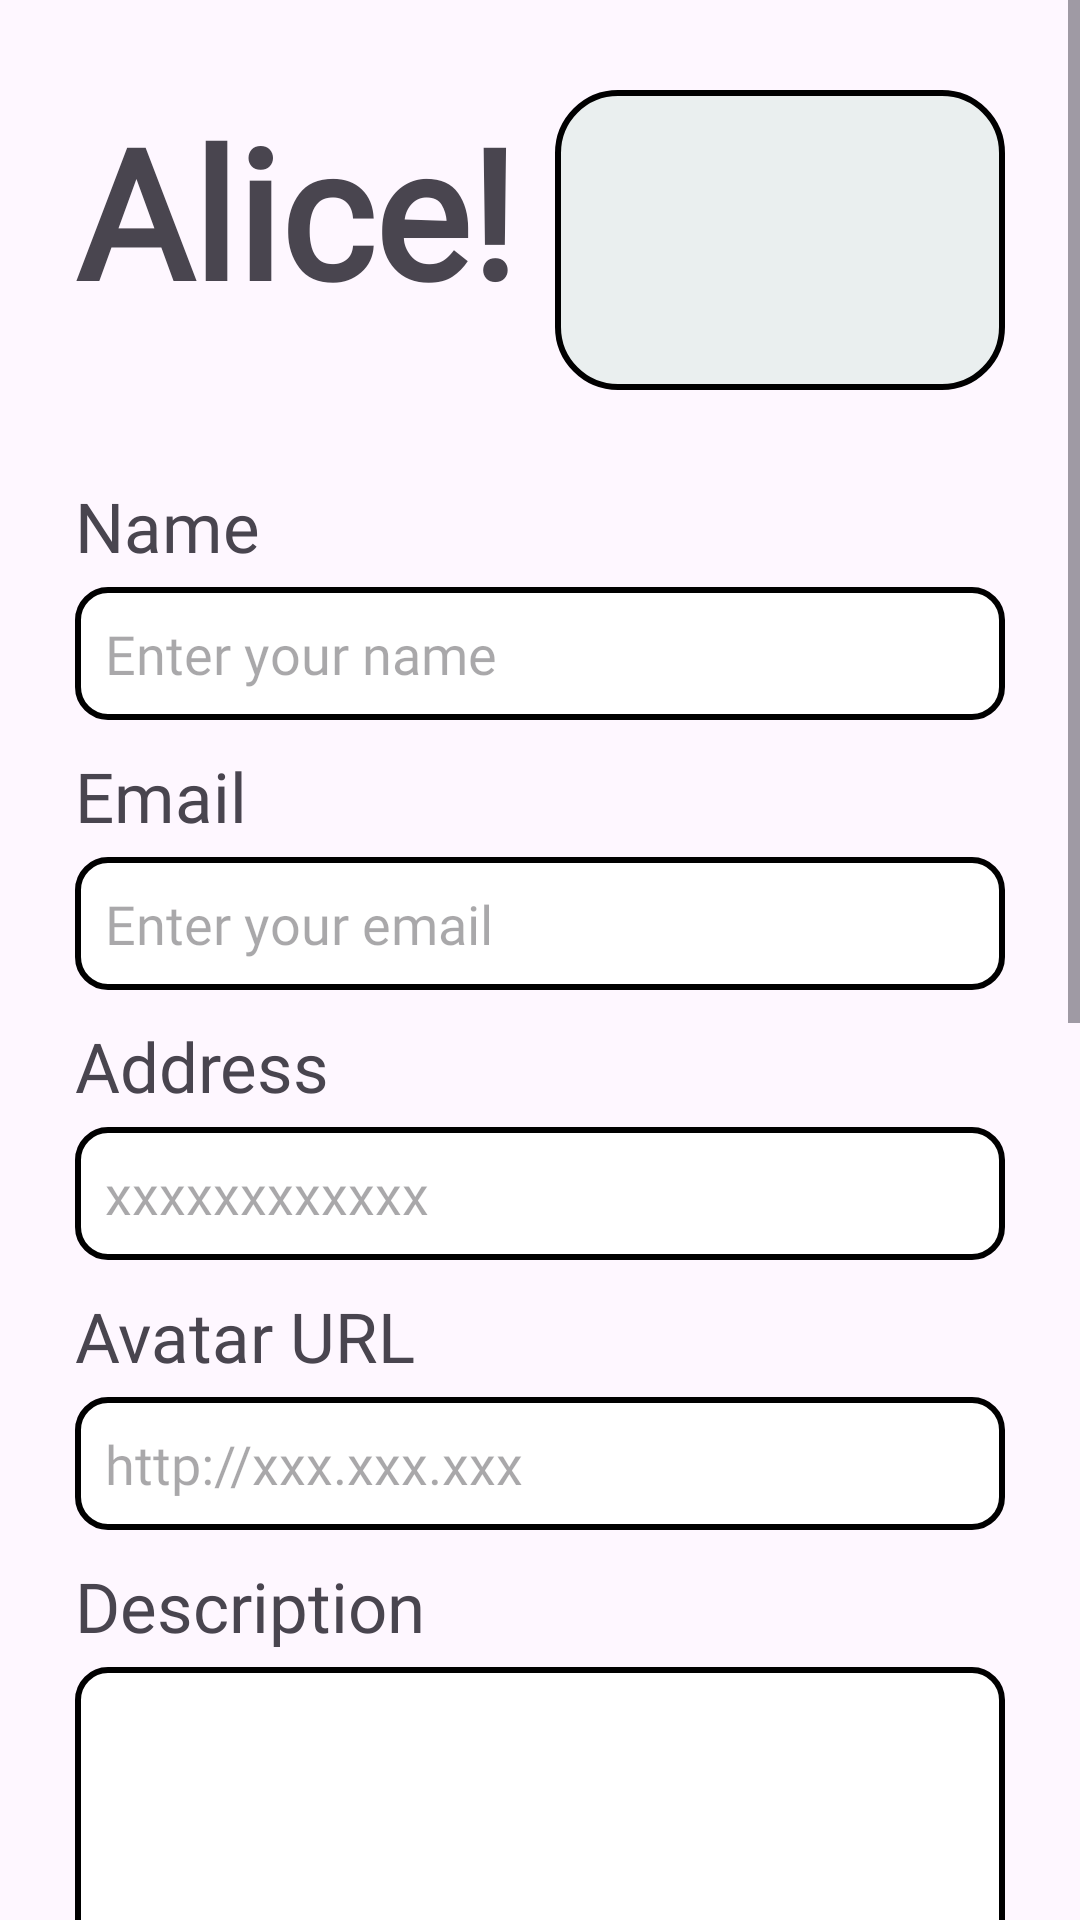

Android layout source for this screen:
<!-- AndroidManifest.xml: application theme Theme.MyApplication -->
<!-- res/layout/activity_information.xml -->
<?xml version="1.0" encoding="utf-8"?>
<androidx.constraintlayout.widget.ConstraintLayout xmlns:android="http://schemas.android.com/apk/res/android"
    xmlns:app="http://schemas.android.com/apk/res-auto"
    xmlns:tools="http://schemas.android.com/tools"
    android:id="@+id/main"
    android:layout_width="match_parent"
    android:layout_height="match_parent"
    tools:context=".Activity_Information">

    <ScrollView
        android:layout_width="match_parent"
        android:layout_height="match_parent"
        tools:layout_editor_absoluteX="-146dp"
        tools:layout_editor_absoluteY="0dp"
        android:fillViewport="true">

        <LinearLayout
            android:layout_width="match_parent"
            android:layout_height="wrap_content"
            android:orientation="vertical"
            android:paddingBottom="400dp">

            <LinearLayout
                android:layout_width="match_parent"
                android:layout_height="match_parent"
                android:orientation="horizontal"
                android:layout_marginStart="25dp"
                android:layout_marginEnd="25dp"
                android:layout_marginTop="30dp"
                android:layout_marginBottom="20dp">

                <TextView
                    android:id="@+id/textView_mainname_inf"
                    android:layout_width="match_parent"
                    android:layout_height="wrap_content"
                    android:layout_weight="1"
                    android:fontFamily="@font/mtd_cheese_sauce_font"
                    android:gravity="start"
                    android:text="Alice!"
                    android:textSize="60sp"
                    android:textStyle="bold"/>

                <ImageView
                    android:id="@+id/imageView_avt_inf"
                    android:layout_width="300dp"
                    android:layout_height="100dp"
                    android:layout_weight="1"
                    app:srcCompat="@drawable/baseline_image_24"
                    android:background="@drawable/bg_avatar_frame"
                    android:padding="15dp"
                    android:layout_gravity="end"/>


            </LinearLayout>

            <TextView
                android:id="@+id/textView_name_inf"
                android:layout_width="match_parent"
                android:layout_height="wrap_content"
                android:layout_marginStart="25dp"
                android:layout_marginTop="10dp"
                android:layout_marginEnd="25dp"
                android:fontFamily="@font/mtd_cheese_sauce_font"
                android:text="Name"
                android:textSize="23sp" />

            <EditText
                android:id="@+id/edit_name_inf"
                android:layout_width="match_parent"
                android:layout_height="wrap_content"
                android:layout_marginStart="25dp"
                android:layout_marginTop="5dp"

                android:layout_marginEnd="25dp"
                android:background="@drawable/custom_edittext_border"
                android:ems="10"
                android:fontFamily="@font/mtd_cheese_sauce_font"
                android:hint="Enter your name"
                android:inputType="text" />

            <TextView
                android:id="@+id/textView_email_inf"
                android:layout_width="match_parent"
                android:layout_height="wrap_content"
                android:layout_marginStart="25dp"
                android:layout_marginTop="10dp"
                android:layout_marginEnd="25dp"
                android:fontFamily="@font/mtd_cheese_sauce_font"
                android:text="Email"
                android:textSize="23sp"/>

            <EditText
                android:id="@+id/edit_email_inf"
                android:layout_width="match_parent"
                android:layout_height="wrap_content"
                android:ems="10"
                android:layout_marginStart="25dp"
                android:layout_marginEnd="25dp"
                android:layout_marginTop="5dp"
                android:fontFamily="@font/mtd_cheese_sauce_font"
                android:hint="Enter your email"
                android:inputType="textEmailAddress"
                android:background="@drawable/custom_edittext_border"/>

            <TextView
                android:id="@+id/textView_addr_inf"
                android:layout_width="match_parent"
                android:layout_height="wrap_content"
                android:layout_marginStart="25dp"
                android:layout_marginTop="10dp"
                android:layout_marginEnd="25dp"
                android:fontFamily="@font/mtd_cheese_sauce_font"
                android:text="Address"
                android:textSize="23sp" />

            <EditText
                android:id="@+id/edit_addr_inf"
                android:layout_width="match_parent"
                android:layout_height="wrap_content"
                android:layout_marginStart="25dp"
                android:layout_marginTop="5dp"

                android:layout_marginEnd="25dp"
                android:background="@drawable/custom_edittext_border"
                android:ems="10"
                android:fontFamily="@font/mtd_cheese_sauce_font"
                android:hint="xxxxxxxxxxxx"
                android:inputType="text" />

            <TextView
                android:id="@+id/textView_avtURL"
                android:layout_width="match_parent"
                android:layout_height="wrap_content"
                android:layout_marginStart="25dp"
                android:layout_marginTop="10dp"
                android:layout_marginEnd="25dp"
                android:fontFamily="@font/mtd_cheese_sauce_font"
                android:text="Avatar URL"
                android:textSize="23sp" />

            <EditText
                android:id="@+id/edit_avtURL"
                android:layout_width="match_parent"
                android:layout_height="wrap_content"
                android:layout_marginStart="25dp"
                android:layout_marginTop="5dp"

                android:layout_marginEnd="25dp"
                android:background="@drawable/custom_edittext_border"
                android:ems="10"
                android:fontFamily="@font/mtd_cheese_sauce_font"
                android:hint="http://xxx.xxx.xxx"
                android:inputType="text" />

            <TextView
                android:id="@+id/textView_descript"
                android:layout_width="match_parent"
                android:layout_height="wrap_content"
                android:layout_marginStart="25dp"
                android:layout_marginTop="10dp"
                android:layout_marginEnd="25dp"
                android:fontFamily="@font/mtd_cheese_sauce_font"
                android:text="Description"
                android:textSize="23sp"
                />

            <EditText
                android:id="@+id/editText_descript"
                android:layout_width="match_parent"
                android:layout_height="130dp"
                android:ems="10"
                android:gravity="start|top"
                android:inputType="textMultiLine"
                android:background="@drawable/custom_edittext_border"
                android:layout_marginStart="25dp"
                android:layout_marginEnd="25dp"
                android:layout_marginTop="5dp"
                android:fontFamily="@font/mtd_cheese_sauce_font"/>

            <LinearLayout
                android:layout_width="match_parent"
                android:layout_height="match_parent"
                android:orientation="horizontal"
                android:layout_marginTop="20dp"
                android:layout_marginStart="25dp"
                android:layout_marginEnd="25dp">

                <Button
                    android:id="@+id/btn_save"
                    android:layout_width="160dp"
                    android:layout_height="wrap_content"
                    android:layout_gravity="center"
                    android:background="@drawable/btn_custom"
                    android:fontFamily="@font/mtd_cheese_sauce_font"
                    android:text="Save"
                    android:textColor="@color/black"
                    android:textSize="30sp"
                    app:backgroundTint="@null"/>

                <Button
                    android:id="@+id/btn_logout"
                    android:layout_width="wrap_content"
                    android:layout_height="wrap_content"
                    android:layout_gravity="center"
                    android:layout_weight="1"
                    android:background="@drawable/btn_custom"
                    android:fontFamily="@font/mtd_cheese_sauce_font"
                    android:text="Logout"
                    android:layout_marginStart="20dp"
                    android:textColor="@color/black"
                    android:textSize="30sp"
                    app:backgroundTint="@null" />
            </LinearLayout>

        </LinearLayout>
    </ScrollView>

</androidx.constraintlayout.widget.ConstraintLayout>
<!-- resources referenced by this layout -->
<resources>
  <!-- drawable bg_avatar_frame (drawable) -->
  <?xml version="1.0" encoding="utf-8"?>
  <shape xmlns:android="http://schemas.android.com/apk/res/android">
      <solid android:color="#EAEFEF" />
  
      <stroke
          android:width="2dp"
          android:color="@android:color/black" />
  
      <corners android:radius="20dp" />
  </shape>
  <!-- drawable btn_custom (drawable) -->
  <?xml version="1.0" encoding="utf-8"?>
  <shape xmlns:android="http://schemas.android.com/apk/res/android">
      <solid android:color="@color/white"/>
      <corners android:radius="10dp"/>
      <stroke android:color="@color/black"
          android:width="2dp"/>
      <padding
          android:left="10dp"
          android:right="10dp"
          android:top="10dp"
          android:bottom="10dp"/>
  </shape>
  <!-- drawable custom_edittext_border (drawable) -->
  <?xml version="1.0" encoding="utf-8"?>
  <shape xmlns:android="http://schemas.android.com/apk/res/android">
      <solid android:color="#FFFFFF"/>
      <stroke
          android:width="2dp"
          android:color="@color/black"/>
      <corners android:radius="10dp"/>
  
      <padding
          android:left="10dp"
          android:right="10dp"
          android:top="10dp"
          android:bottom="10dp"/>
  </shape>
  <style name="Theme.MyApplication" parent="Base.Theme.MyApplication" />
  <style name="Base.Theme.MyApplication" parent="Theme.Material3.DayNight.NoActionBar">
          
          
      </style>
  <!-- not gathered from this repository: default colours our renderer supplied (Android Studio template values) -->
  <color name="black">#FF000000</color>
  <color name="white">#FFFFFFFF</color>
</resources>
